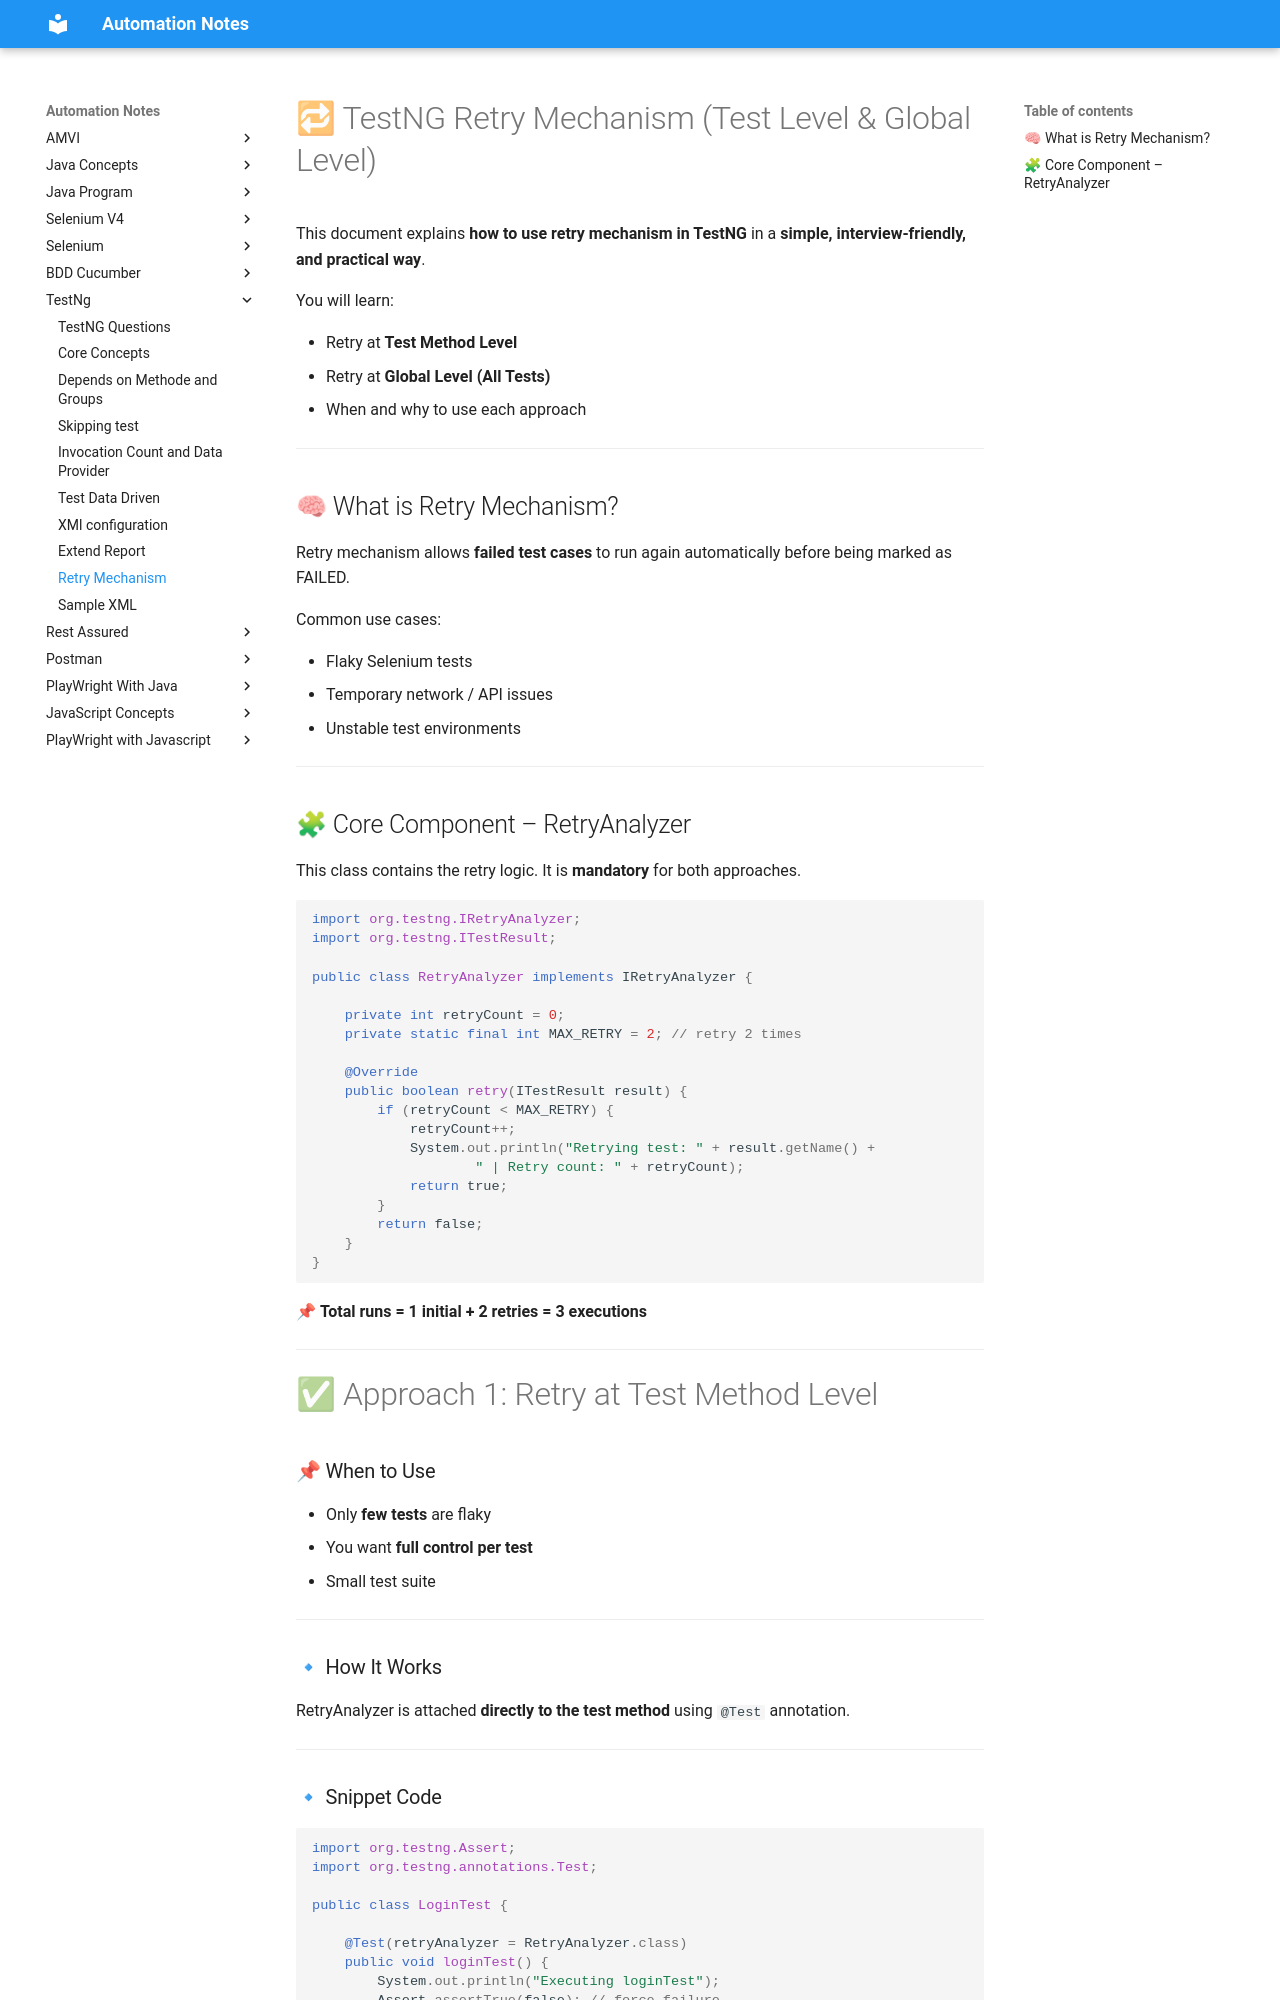

repository: automation-study-material/automation-testing · page: testng/retry-mechanism/index.html · generator: mkdocs

# 🔁 TestNG Retry Mechanism (Test Level & Global Level)

This document explains **how to use retry mechanism in TestNG** in a **simple, interview‑friendly, and practical way**.

You will learn:

* Retry at **Test Method Level**
* Retry at **Global Level (All Tests)**
* When and why to use each approach

---

## 🧠 What is Retry Mechanism?

Retry mechanism allows **failed test cases** to run again automatically before being marked as FAILED.

Common use cases:

* Flaky Selenium tests
* Temporary network / API issues
* Unstable test environments

---

## 🧩 Core Component – RetryAnalyzer

This class contains the retry logic. It is **mandatory** for both approaches.

```java
import org.testng.IRetryAnalyzer;
import org.testng.ITestResult;

public class RetryAnalyzer implements IRetryAnalyzer {

    private int retryCount = 0;
    private static final int MAX_RETRY = 2; // retry 2 times

    @Override
    public boolean retry(ITestResult result) {
        if (retryCount < MAX_RETRY) {
            retryCount++;
            System.out.println("Retrying test: " + result.getName() +
                    " | Retry count: " + retryCount);
            return true;
        }
        return false;
    }
}
```

📌 **Total runs = 1 initial + 2 retries = 3 executions**

---

# ✅ Approach 1: Retry at Test Method Level

### 📌 When to Use

* Only **few tests** are flaky
* You want **full control per test**
* Small test suite

---

### 🔹 How It Works

RetryAnalyzer is attached **directly to the test method** using `@Test` annotation.

---
